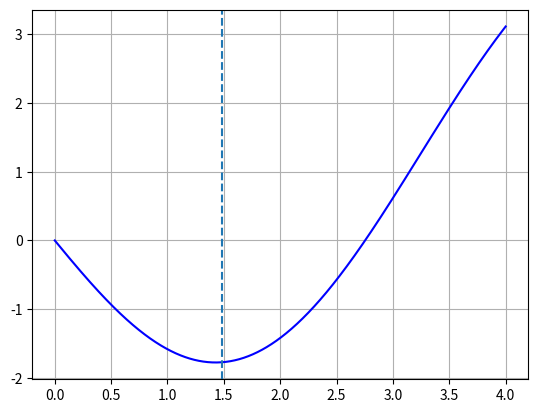

The matplotlib source for this figure:
import numpy as np
import math
import matplotlib.pyplot as plt


def f(x):
    return x**2 / 10 - 2 * np.sin(x)


x1 = 0
x2 = 1
x3 = 4
x = np.linspace(x1, x3, 1000)
plt.figure()
plt.plot(x, f(x), "-b", label="f(x)")
plt.grid()

Eppara = 0.5 * 10 ** (2 - 6)
Epest = 100
x4_old = 0
x4_new = 0

while Epest >= Eppara:

    if f(x4_old) > f(x2):
        x1 = x2
        x2 = x4_old
    else:
        x3 = x4_old

    x4_new = x2 - 0.5 * (
        (x2 - x1) ** 2 * (f(x2) - f(x3)) - (x2 - x3) ** 2 * (f(x2) - f(x1))
    ) / ((x2 - x1) * (f(x2) - f(x3)) - (x2 - x3) * (f(x2) - f(x1)))
    Epest = abs((x4_new - x4_old) / x4_new) * 100
    x4_old = x4_new

print(x4_old)
plt.axvline(x4_new, linestyle="--")
plt.show()
